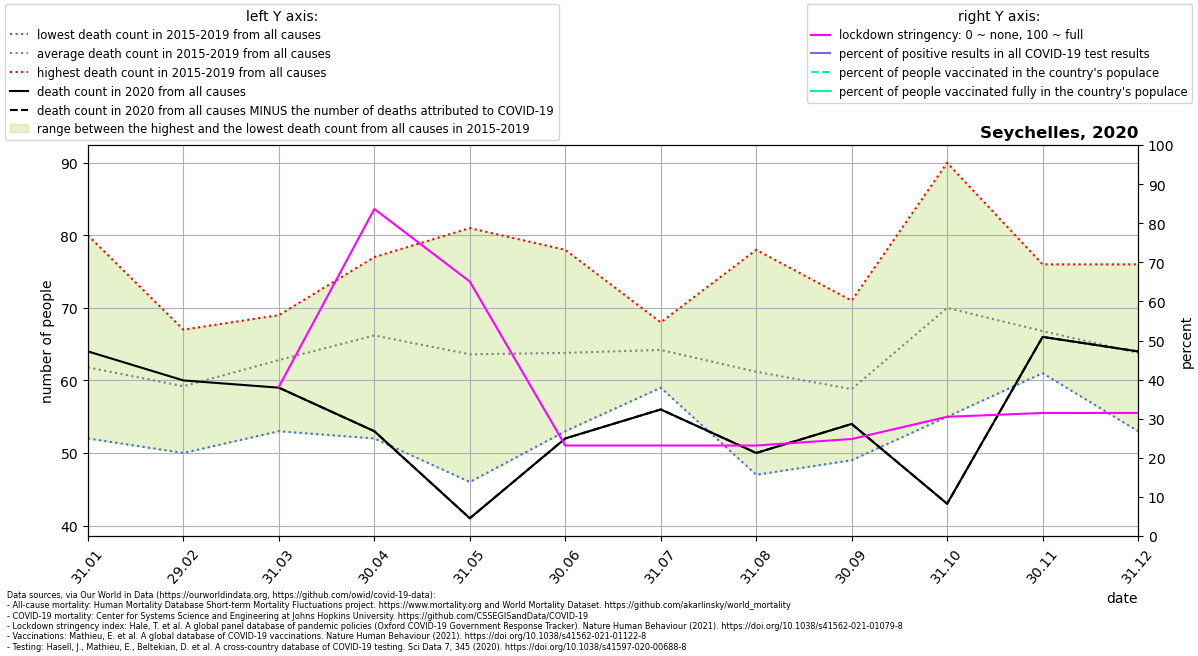

The file beside this chart, header and first rows:
location, date, time, time_unit, deaths_2010_all_ages, deaths_2011_all_ages, deaths_2012_all_ages, deaths_2013_all_ages, deaths_2014_all_ages, deaths_2015_all_ages, deaths_2016_all_ages, deaths_2017_all_ages, deaths_2018_all_ages, deaths_2019_all_ages, deaths_2020_all_ages, deaths_2021_all_ages, new_deaths, new_cases_smoothed, new_tests_smoothed, stringency_index, people_vaccinated, people_fully_vaccinated, population, positive_test_percent
Seychelles, 2020-01-31, 1, monthly, , , , , , 52.0, 52.0, 61.0, 64.0, 80.0, 64.0, , , , , , , , , 
Seychelles, 2020-02-29, 2, monthly, , , , , , 50.0, 56.0, 65.0, 58.0, 67.0, 60.0, , , , , , , , , 
Seychelles, 2020-03-31, 3, monthly, , , , , , 69.0, 68.0, 53.0, 57.0, 67.0, 59.0, , 0.0, 0.4396, , 38.17, , , 98340, 
Seychelles, 2020-04-30, 4, monthly, , , , , , 63.0, 72.0, 52.0, 77.0, 67.0, 53.0, , 0.0, 0.1049, , 83.64, , , 98340, 
Seychelles, 2020-05-31, 5, monthly, , , , , , 46.0, 54.0, 81.0, 70.0, 67.0, 41.0, , 0.0, 0.0, , 65.08, , , 98340, 
Seychelles, 2020-06-30, 6, monthly, , , , , , 78.0, 53.0, 61.0, 72.0, 55.0, 52.0, , 0.0, 0.9715, , 23.15, , , 98340, 
Seychelles, 2020-07-31, 7, monthly, , , , , , 59.0, 68.0, 63.0, 65.0, 66.0, 56.0, , 0.0, 2.382, , 23.15, , , 98340, 
Seychelles, 2020-08-31, 8, monthly, , , , , , 60.0, 60.0, 78.0, 61.0, 47.0, 50.0, , 0.0, 0.7095, , 23.15, , , 98340, 
Seychelles, 2020-09-30, 9, monthly, , , , , , 51.0, 64.0, 49.0, 59.0, 71.0, 54.0, , 0.0, 0.2383, , 24.81, , , 98340, 
Seychelles, 2020-10-31, 10, monthly, , , , , , 55.0, 71.0, 71.0, 90.0, 63.0, 43.0, , 0.0, 0.318, , 30.49, , , 98340, 
Seychelles, 2020-11-30, 11, monthly, , , , , , 61.0, 67.0, 61.0, 76.0, 69.0, 66.0, , 0.0, 0.6144, , 31.48, , , 98340, 
Seychelles, 2020-12-31, 12, monthly, , , , , , 59.0, 62.0, 53.0, 69.0, 76.0, 64.0, , 0.0, 1.664, , 31.48, , , 98340, 
